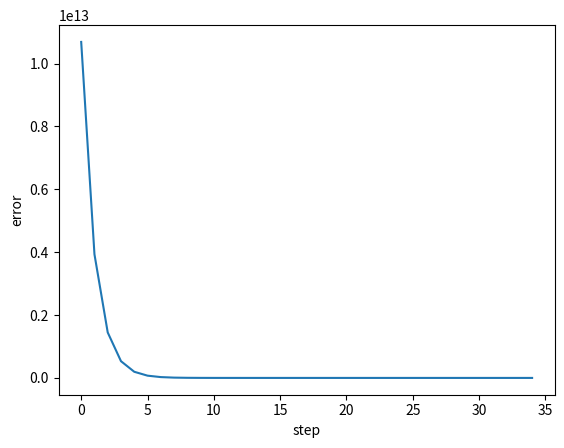

Python code for this plot:
'''
[redacted]
    Implementation of Newton-Raphson method for solving equations of kind
    f(x) = 0. It is an iterative method where solution is found by the expression
        x[n+1] = x[n] + f(x[n])/f'(x[n])
    If no solution exists, then either the solution will not be found when iteration
    limit is reached or the gradient f'(x[n]) approaches zero. In both cases, exception
    is raised. If iteration limit is reached, try increasing maxiter.
    '''

import math as m


def calc_derivative(f, a, h=0.001):
    '''
     Calculates derivative at point a for function f using finite difference
     method
    '''
    return (f(a + h) - f(a - h)) / (2 * h)


def newton_raphson(f, x0=0, maxiter=100, step=0.0001, maxerror=1e-6, logsteps=False):
    a = x0  # set the initial guess
    steps = [a]
    error = abs(f(a))
    f1 = lambda x: calc_derivative(f, x, h=step)  # Derivative of f(x)
    for _ in range(maxiter):
        if f1(a) == 0:
            raise ValueError("No converging solution found")
        a = a - f(a) / f1(a)  # Calculate the next estimate
        if logsteps:
            steps.append(a)
        error = abs(f(a))
        if error < maxerror:
            break
    else:
        raise ValueError("Itheration limit reached, no converging solution found")
    if logsteps:
        # If logstep is true, then log intermediate steps
        return a, error, steps
    return a, error


if __name__ == '__main__':
    import matplotlib.pyplot as plt

    f = lambda x: m.tanh(x) ** 2 - m.exp(3 * x)
    solution, error, steps = newton_raphson(f, x0=10, maxiter=1000, step=1e-6, logsteps=True)
    plt.plot([abs(f(x)) for x in steps])
    plt.xlabel("step")
    plt.ylabel("error")
    plt.show()
    print("solution = {%f}, error = {%f}" % (solution, error))
